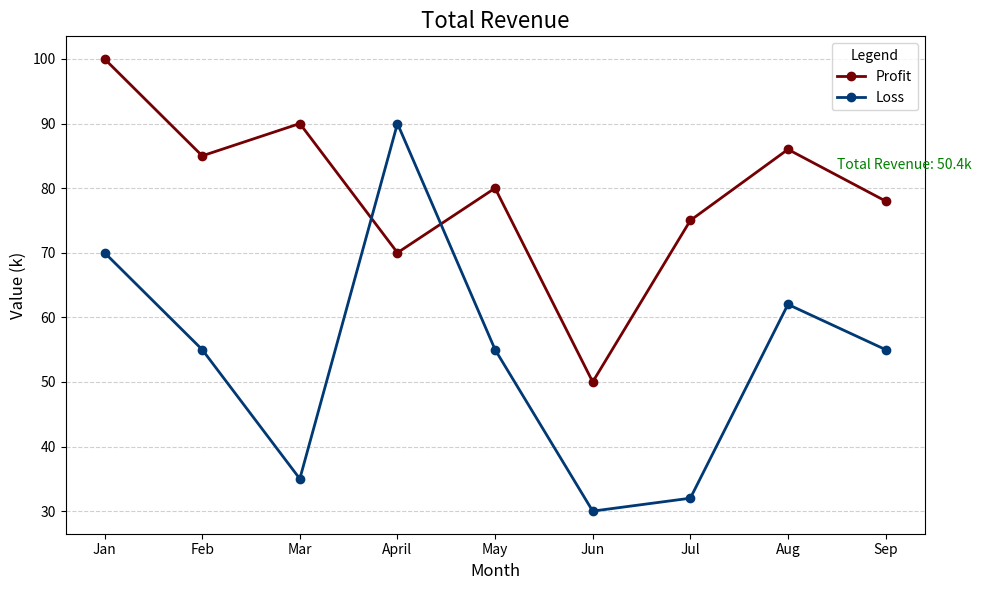

Here is the Python script that generated this plot:
import matplotlib.pyplot as plt
import numpy as np

# Data
data = [
    {"month": "Jan", "loss": 70, "profit": 100},
    {"month": "Feb", "loss": 55, "profit": 85},
    {"month": "Mar", "loss": 35, "profit": 90},
    {"month": "April", "loss": 90, "profit": 70},
    {"month": "May", "loss": 55, "profit": 80},
    {"month": "Jun", "loss": 30, "profit": 50},
    {"month": "Jul", "loss": 32, "profit": 75},
    {"month": "Aug", "loss": 62, "profit": 86},
    {"month": "Sep", "loss": 55, "profit": 78},
]

# Extract data for plotting
months = [item["month"] for item in data]
losses = [item["loss"] for item in data]
profits = [item["profit"] for item in data]

# Create the line chart
plt.figure(figsize=(10, 6))

# Plot profit and loss lines
plt.plot(months, profits, label="Profit", color="#740003", linewidth=2, marker="o")
plt.plot(months, losses, label="Loss", color="#003974", linewidth=2, marker="o")

# Customize the chart
plt.title("Total Revenue", fontsize=16)
plt.xlabel("Month", fontsize=12)
plt.ylabel("Value (k)", fontsize=12)
plt.xticks(fontsize=10)
plt.yticks(fontsize=10)
plt.grid(axis="y", linestyle="--", alpha=0.6)
plt.legend(title="Legend", fontsize=10)

# Annotate total revenue
total_revenue = 50.4
plt.text(len(months) - 1.5, profits[-1] + 5, f"Total Revenue: {total_revenue}k", fontsize=10, color="green")

# Show the chart
plt.tight_layout()
plt.show()